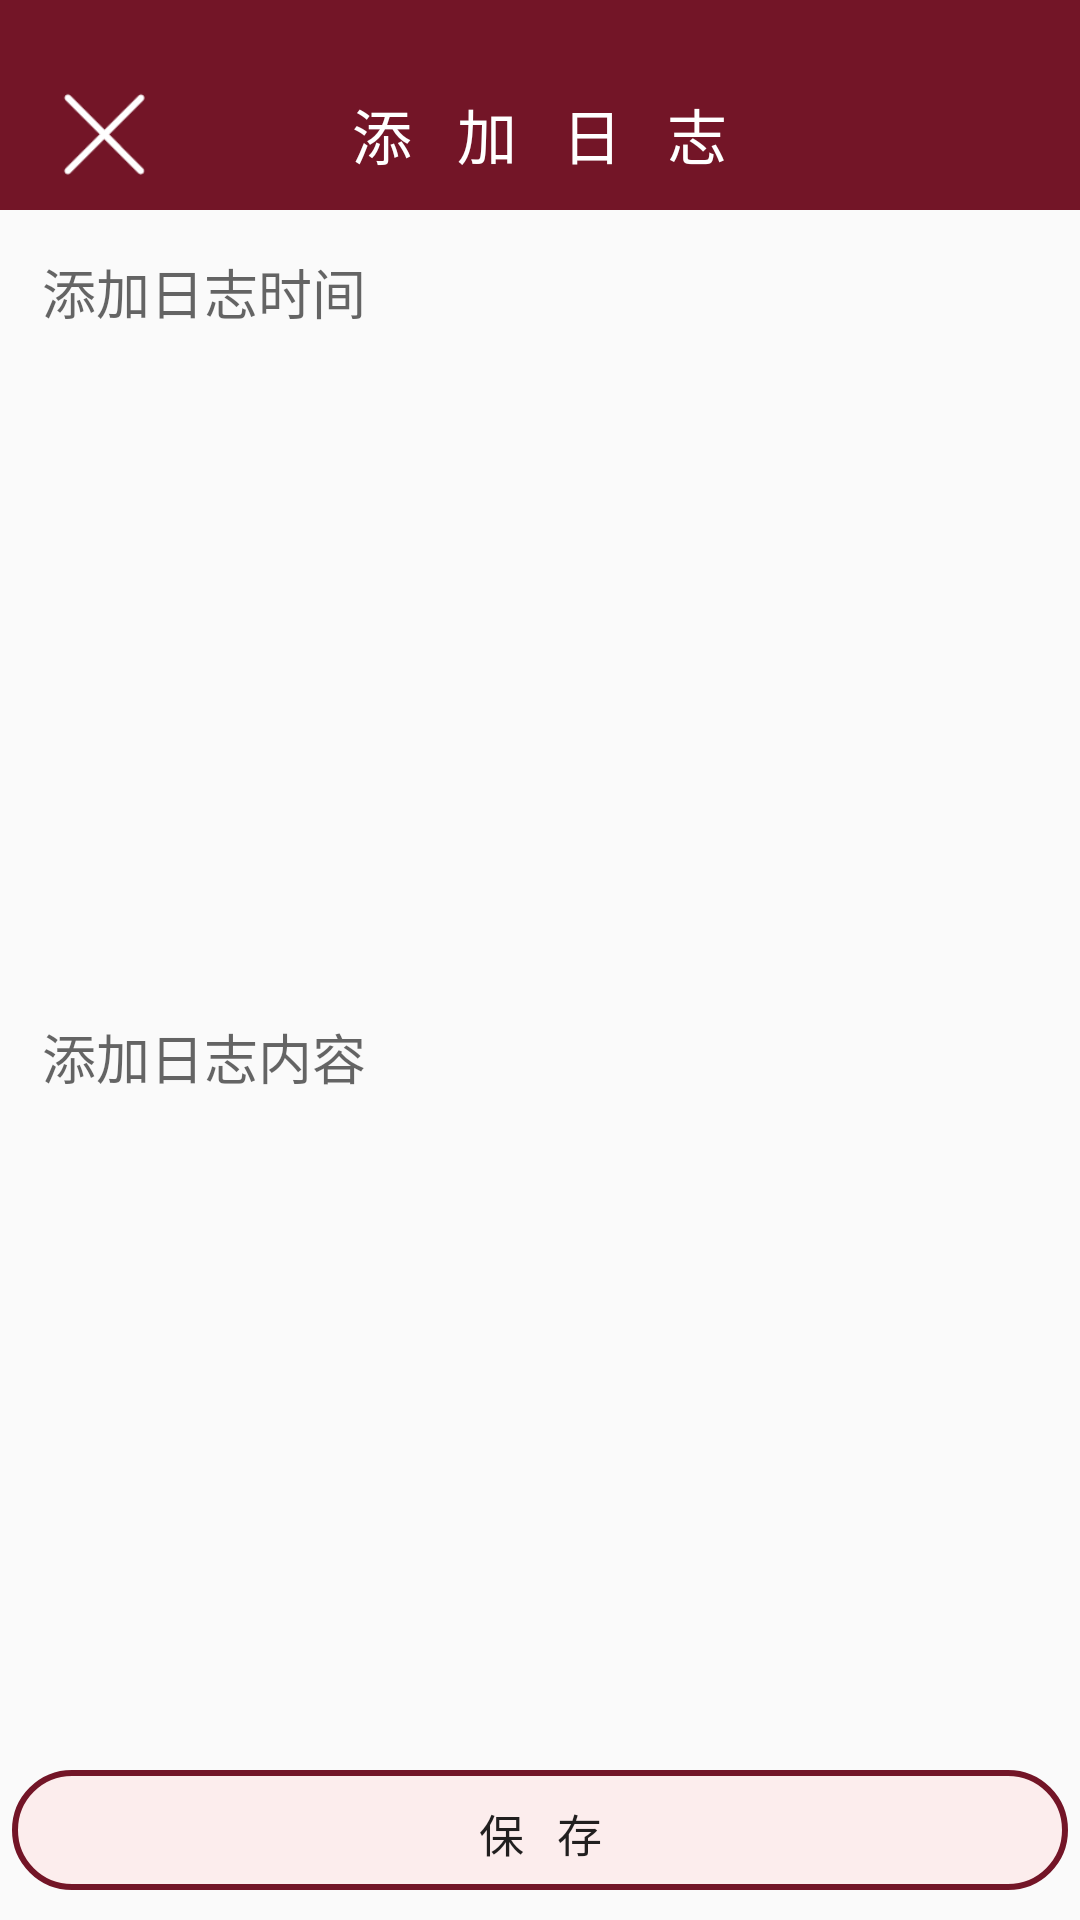

Layout XML and referenced resources for this Android screen:
<!-- AndroidManifest.xml: application theme AppTheme -->
<!-- res/layout/activity_fragment_index_log_add.xml -->
<?xml version="1.0" encoding="utf-8"?>
<RelativeLayout xmlns:android="http://schemas.android.com/apk/res/android"
    xmlns:app="http://schemas.android.com/apk/res-auto"
    xmlns:tools="http://schemas.android.com/tools"
    android:layout_width="match_parent"
    android:layout_height="match_parent"
    tools:context=".Fragment_index_log_addActivity">

    <RelativeLayout
        android:background="#731527"
        android:id="@+id/rl_fragmentindexlogadd_title"
        android:layout_width="match_parent"
        android:layout_height="70dp">

        <TextView
            android:id="@+id/fragment_title"
            android:textColor="#ffffff"
            android:text="添   加   日   志"
            android:textSize="20dp"
            android:layout_marginTop="30dp"
            android:layout_centerHorizontal="true"
            android:layout_width="wrap_content"
            android:layout_height="wrap_content" />

        <ImageView
            android:paddingTop="20dp"
            android:src="@drawable/icon_back"
            android:id="@+id/btn_fragmentindexlogadd_back"
            android:background="@drawable/style_button_back"
            android:layout_width="70dp"
            android:layout_height="70dp" />

    </RelativeLayout>

    <RelativeLayout
        android:orientation="vertical"
        android:layout_below="@+id/rl_fragmentindexlogadd_title"
        android:layout_width="match_parent"
        android:layout_height="match_parent">

        <EditText
            android:padding="10dp"
            android:layout_margin="4dp"
            android:background="@drawable/style_edittext_addlog"
            android:hint="添加日志时间"
            android:maxLines="1"
            android:id="@+id/et_fragmentindexlogadd_logtime"
            android:layout_width="match_parent"
            android:layout_height="wrap_content" />

        <EditText
            android:padding="10dp"
            android:layout_marginLeft="4dp"
            android:layout_marginRight="4dp"
            android:background="@drawable/style_edittext_addlog"
            android:hint="添加日志内容"
            android:id="@+id/et_fragmentindexlogadd_logcontent"
            android:layout_below="@+id/et_fragmentindexlogadd_logtime"
            android:layout_above="@+id/btn_fragmentindexlogadd_save"
            android:layout_width="match_parent"
            android:layout_height="match_parent" />

        <Button
            android:textSize="15dp"
            android:layout_marginRight="4dp"
            android:layout_marginLeft="4dp"
            android:layout_marginBottom="10dp"
            android:layout_marginTop="10dp"
            android:layout_centerHorizontal="true"
            android:layout_alignParentBottom="true"
            android:id="@+id/btn_fragmentindexlogadd_save"
            android:text="保   存"
            android:background="@drawable/style_botton"
            android:layout_width="match_parent"
            android:layout_height="40dp" />

    </RelativeLayout>

</RelativeLayout>
<!-- resources referenced by this layout -->
<resources>
  <!-- drawable icon_back: png bitmap (drawable, 1203 bytes) -->
  <!-- drawable style_botton (drawable) -->
  <?xml version="1.0" encoding="utf-8"?>
  <selector xmlns:android="http://schemas.android.com/apk/res/android">
  
      <item android:state_pressed="true">
          <shape>
              <solid android:color="#90ffafaf"/>
              <stroke android:width="2dp" android:color="#731527" />
              <corners android:radius="50dp" />
              <padding android:left="10dp" android:top="10dp"
                  android:right="10dp" android:bottom="10dp" />
          </shape>
      </item>
  
      <item android:state_hovered="true">
          <shape>
              <solid android:color="#90ffafaf"/>
              <stroke android:width="2dp" android:color="#731527" />
              <corners android:radius="50dp" />
              <padding android:left="10dp" android:top="10dp"
                  android:right="10dp" android:bottom="10dp" />
          </shape>
      </item>
      
      <item>
          <shape>
              <solid android:color="#90ffe5e5"/>
              <stroke android:width="2dp" android:color="#731527" />
              <corners android:radius="50dp" />
              <padding android:left="10dp" android:top="10dp"
                  android:right="10dp" android:bottom="10dp" />
          </shape>
      </item>
  
  </selector>
  <!-- drawable style_button_back (drawable) -->
  <?xml version="1.0" encoding="utf-8"?>
  <selector xmlns:android="http://schemas.android.com/apk/res/android">
  
      <item android:state_pressed="true">
          <shape>
              <solid android:color="#ff300910"/>
          </shape>
      </item>
  
      <item android:state_hovered="true">
          <shape>
              <solid android:color="#ff300910"/>
          </shape>
      </item>
  
      <item>
          <shape>
              <solid android:color="#731527"/>
          </shape>
      </item>
  
  </selector>
  <!-- drawable style_edittext_addlog (drawable) -->
  <?xml version="1.0" encoding="utf-8"?>
  <selector xmlns:android="http://schemas.android.com/apk/res/android">
      <item android:drawable="@drawable/style_edittext_addlog_focused" android:state_window_focused="false"/>
      <item android:drawable="@drawable/style_edittext_addlog_normal" android:state_focused="true"/>
  </selector>
  <style name="AppTheme" parent="Theme.AppCompat.Light.NoActionBar">
          
          <item name="android:windowTranslucentStatus">true</item>
          <item name="colorPrimary">@color/colorPrimary</item>
          <item name="colorPrimaryDark">@color/colorPrimaryDark</item>
          <item name="colorAccent">@color/colorAccent</item>
      </style>
  <!-- drawable style_edittext_addlog_focused (drawable) -->
  <?xml version="1.0" encoding="utf-8"?>
  <shape xmlns:android="http://schemas.android.com/apk/res/android">
      <solid android:color="#ffffff"/>
      <corners android:radius="10dp"/>
      <stroke android:width="2dp" android:color="#731527"/>
  </shape>
  <!-- not gathered from this repository: default colours our renderer supplied (Android Studio template values) -->
  <color name="colorPrimary">#FF6200EE</color>
  <color name="colorPrimaryDark">#FF3700B3</color>
  <color name="colorAccent">#FF03DAC5</color>
</resources>
